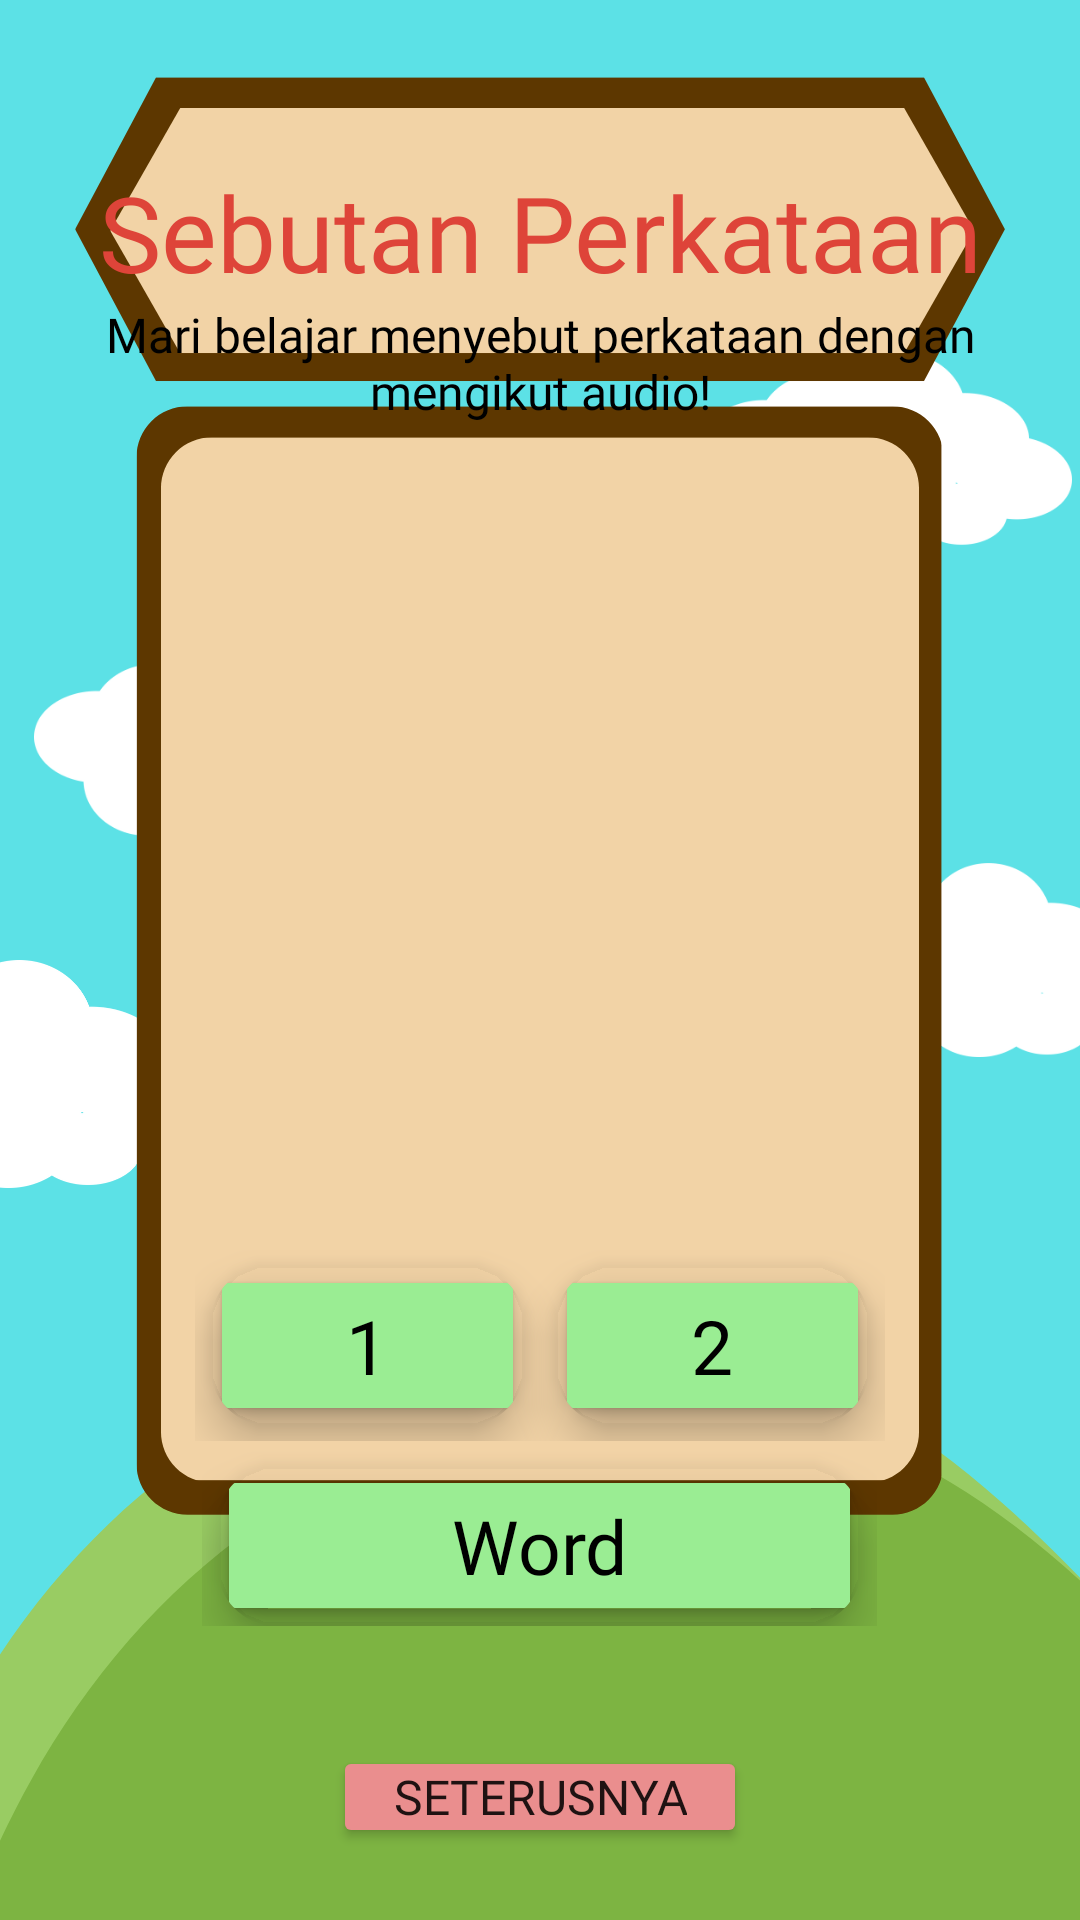

Produce the Android XML layout that renders to this screen, including the resource entries it uses.
<!-- AndroidManifest.xml: application theme Theme.MariBertutur -->
<!-- res/layout/activity_word_pronunciation.xml -->
<?xml version="1.0" encoding="utf-8"?>
<RelativeLayout xmlns:android="http://schemas.android.com/apk/res/android"
    xmlns:app="http://schemas.android.com/apk/res-auto"
    xmlns:tools="http://schemas.android.com/tools"
    android:layout_width="match_parent"
    android:layout_height="match_parent"
    android:background="@drawable/bgsebutanperkataan"
    android:padding="24dp"
    tools:context=".SebutanPerkataan_activity">

    <TextView
        android:id="@+id/sebutperkataan"
        android:layout_width="wrap_content"
        android:layout_height="wrap_content"
        android:layout_centerHorizontal="true"
        android:layout_marginTop="30dp"
        android:text="Sebutan Perkataan"
        android:fontFamily="@font/jellybelly_regular"
        android:textColor="#DE4439"
        android:textAlignment="center"
        android:textSize="35dp" />

    <TextView
        android:id="@+id/arahansebutperkataan"
        android:layout_width="300dp"
        android:layout_height="wrap_content"
        android:layout_below="@+id/sebutperkataan"
        android:layout_centerHorizontal="true"
        android:fontFamily="@font/poppins_bold"
        android:text="Mari belajar menyebut perkataan dengan mengikut audio!"
        android:textAlignment="center"
        android:textSize="16dp"
        android:textColor="@color/black"/>

    <LinearLayout
        android:id="@+id/sebutan_layout"
        android:layout_width="wrap_content"
        android:layout_height="wrap_content"
        android:layout_below="@id/imgViewWord"
        android:layout_centerInParent="true"
        android:layout_marginTop="20dp">

        <androidx.cardview.widget.CardView
            android:layout_width="105dp"
            android:layout_height="wrap_content"
            app:cardCornerRadius="20dp"
            app:cardElevation="9dp"
            app:cardBackgroundColor="@android:color/transparent"
            android:layout_margin="5dp">

            <Button
                android:id="@+id/sebutan_1"
                android:layout_width="match_parent"
                android:layout_height="match_parent"
                android:backgroundTint="@color/green"
                android:fontFamily="@font/poppins_bold"
                android:text="1"
                android:textAllCaps="false"
                android:textColor="@color/black"
                android:textSize="25dp"
                app:cornerRadius="20dp" />
        </androidx.cardview.widget.CardView>

        <androidx.cardview.widget.CardView
            android:layout_width="105dp"
            android:layout_height="wrap_content"
            app:cardCornerRadius="20dp"
            app:cardElevation="9dp"
            app:cardBackgroundColor="@android:color/transparent"
            android:layout_margin="5dp">

            <Button
                android:id="@+id/sebutan_2"
                android:layout_width="match_parent"
                android:layout_height="match_parent"
                android:backgroundTint="@color/green"
                android:fontFamily="@font/poppins_bold"
                android:text="2"
                android:textAllCaps="false"
                android:textColor="@color/black"
                android:textSize="25dp"
                app:cornerRadius="20dp" />
        </androidx.cardview.widget.CardView>


    </LinearLayout>


    <LinearLayout
        android:id="@+id/perkataan_layout"
        android:layout_width="wrap_content"
        android:layout_height="wrap_content"
        android:layout_below="@+id/sebutan_layout"
        android:layout_centerInParent="true"
        android:orientation="vertical">

        <androidx.cardview.widget.CardView
            android:layout_width="215dp"
            android:layout_height="wrap_content"
            app:cardCornerRadius="20dp"
            app:cardElevation="10dp"
            app:cardBackgroundColor="@android:color/transparent"
            android:layout_marginTop="8dp"
            android:layout_marginLeft="5dp"
            android:layout_marginRight="5dp">

            <Button
                android:id="@+id/perkataan"
                android:layout_width="match_parent"
                android:layout_height="match_parent"
                android:backgroundTint="@color/green"
                android:fontFamily="@font/poppins_bold"
                android:text="Word"
                android:textAllCaps="false"
                android:textColor="@color/black"
                android:textSize="25dp"
                app:cornerRadius="20dp" />
        </androidx.cardview.widget.CardView>

    </LinearLayout>


    <Button
        android:id="@+id/nextword"
        android:layout_width="wrap_content"
        android:layout_height="wrap_content"
        android:layout_below="@+id/perkataan_layout"
        android:layout_centerHorizontal="true"
        android:layout_marginTop="40dp"
        android:backgroundTint="#EA8E8E"
        android:fontFamily="@font/poppins_bold"
        android:text="Seterusnya"
        android:textSize="16dp"
        android:paddingHorizontal="20dp"
        android:paddingVertical="5dp"
        app:cornerRadius="20dp" />

    <Button
        android:id="@+id/TTGameToMenu"
        android:layout_width="wrap_content"
        android:layout_height="wrap_content"
        android:layout_below="@id/perkataan_layout"
        android:layout_centerInParent="true"
        android:layout_marginTop="90dp"
        android:backgroundTint="#EA8E8E"
        android:fontFamily="@font/poppins_bold"
        android:paddingHorizontal="20dp"
        android:paddingVertical="5dp"
        android:text="Kembali Ke Menu"
        android:textSize="16dp"
        app:cornerRadius="20dp" />

    <ImageView
        android:id="@+id/imgViewWord"
        android:layout_width="30mm"
        android:layout_height="30mm"
        android:layout_below="@+id/arahansebutperkataan"
        android:layout_centerInParent="true"
        android:layout_marginTop="80dp"
        tools:srcCompat="@tools:sample/avatars" />




</RelativeLayout>
<!-- resources referenced by this layout -->
<resources>
  <color name="black">#FF000000</color>
  <color name="green">#9AED93</color>
  <!-- drawable bgsebutanperkataan: png bitmap (drawable-normal, 47973 bytes) -->
  <style name="Theme.MariBertutur" parent="Theme.MaterialComponents.DayNight.DarkActionBar">
          
          <item name="colorPrimary">@color/purple_500</item>
          <item name="colorPrimaryVariant">@color/purple_700</item>
          <item name="colorOnPrimary">@color/white</item>
          
          <item name="colorSecondary">@color/teal_200</item>
          <item name="colorSecondaryVariant">@color/teal_700</item>
          <item name="colorOnSecondary">@color/black</item>
          
          <item name="android:statusBarColor">?attr/colorPrimaryVariant</item>
          
      </style>
  <color name="purple_500">#FF6200EE</color>
  <color name="purple_700">#FF3700B3</color>
  <color name="white">#FFFFFFFF</color>
  <color name="teal_200">#FF03DAC5</color>
  <color name="teal_700">#FF018786</color>
</resources>
